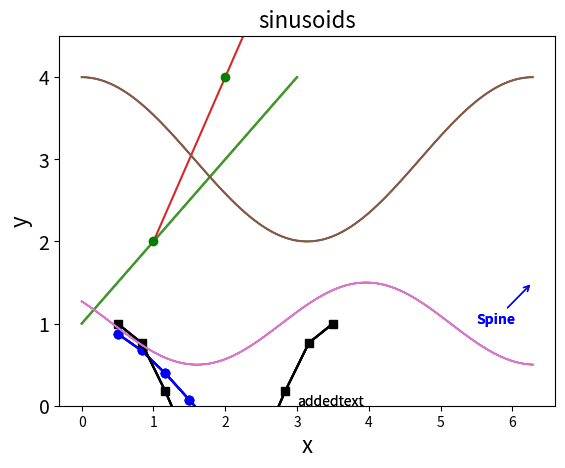
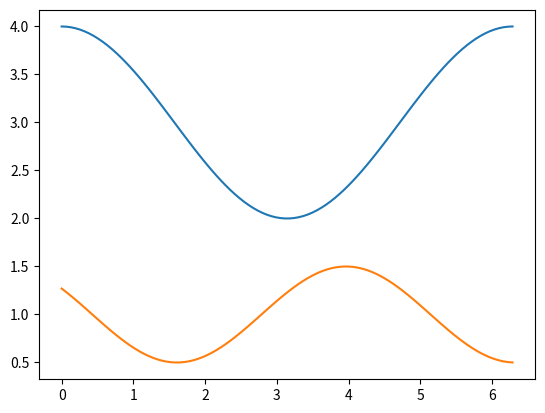
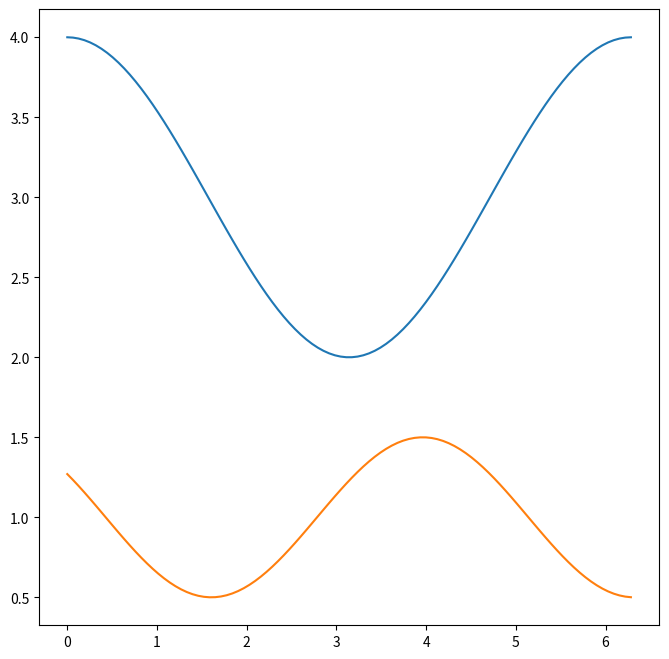
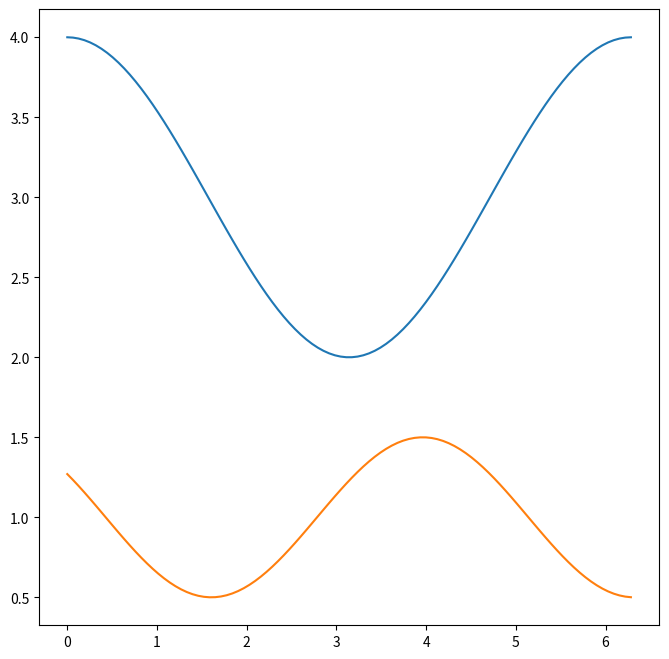
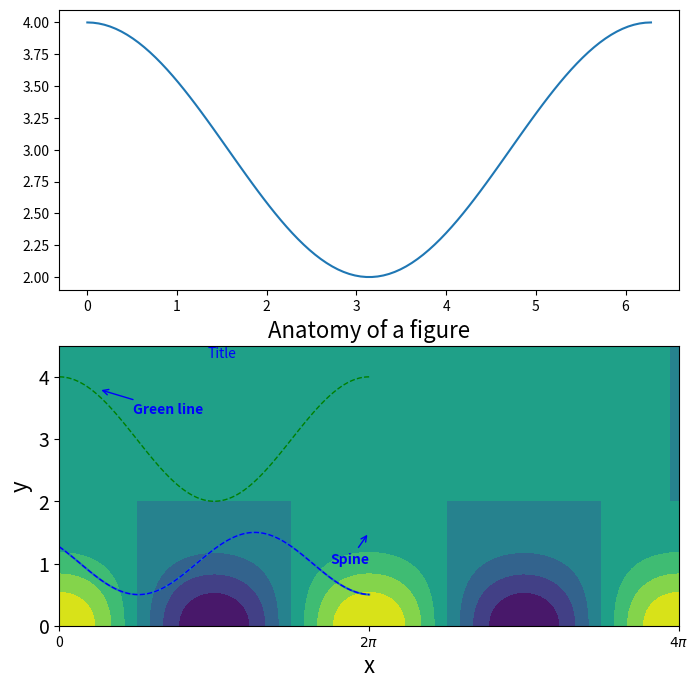
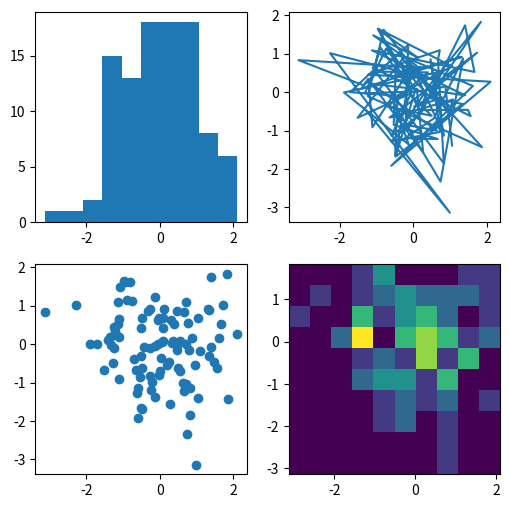
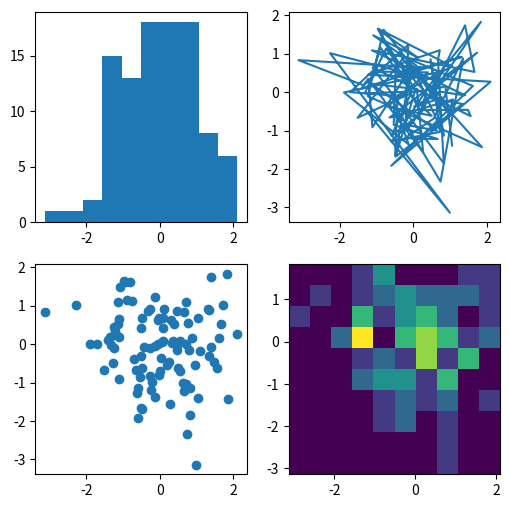

The matplotlib source for these figures, in order: (Note: this script raises an exception after producing the figures.)
%matplotlib inline
import matplotlib.pyplot as plt
import numpy as np

plt.plot([1,2,3,4])

plt.plot([1,2,3,4]);

plt.plot([1,2,3,4])
plt.show()

plt.plot([1,2,3,4],[2,4,6,8]);

plt.plot([1,2,3,4],[2,4,6,8],color='green',marker='o',linestyle='');

x = np.linspace(0.5, 3.5, 10)
y = np.cos(x)

plt.plot(x,y)
plt.show()

plt.plot(x,y,'bo')
plt.show()

plt.plot(x,y,'bo')
plt.ylabel('cos(x)')
plt.show()

x2 = np.linspace(0.5, 3.5, 10)
y2 = np.cos(2*np.pi/3*(x-0.5))

plt.plot(x,y,'bo')
plt.plot(x2,y2,'ks')
plt.ylabel('cos(x)')
plt.show()

plt.plot(x,y,'b')
plt.plot(x2,y2,'k')
plt.ylabel('cos(x)')
plt.show()

plt.plot(x,y,'b')
plt.plot(x2,y2,'k')
plt.ylabel('y')
plt.xlabel('x')
plt.show()

plt.plot(x,y,'b')
plt.plot(x2,y2,'k')
plt.ylabel('y',fontsize=16)
plt.xlabel('x',fontsize=16)
plt.title('cosines',fontsize=16)
plt.show()

plt.plot(x,y,'b')
plt.plot(x2,y2,'k')
plt.ylabel('y',fontsize=16)
plt.xlabel('x',fontsize=16)
plt.title('cosines',fontsize=16)
plt.savefig('cosines.png')

x = np.linspace(0, 2*np.pi, 100)
y1 = 3 + np.cos(x)
y2 = 1 + 0.5*np.cos(1+x/0.75)

plt.plot(x, y1, color='green', linestyle='-', linewidth=1)
plt.plot(x, y2, color='blue', linestyle='-', linewidth=1)

plt.ylim(0,4.5)
plt.yticks([0, 1, 2, 3, 4], fontsize=14)

plt.xlabel('x', fontsize=16)
plt.ylabel('y', fontsize=16)

plt.title('sinusoids', fontsize=16)

plt.text(3,0,'addedtext')

plt.annotate('Spine', xy=(6.28, 1.5), xytext=(5.5, 1.0),
            weight='bold', color='blue',
            arrowprops=dict(arrowstyle='->',
                            connectionstyle="arc3",
                            color='blue'))

plt.show();

x = np.linspace(0, 2*np.pi, 100)
y1 = 3 + np.cos(x)
y2 = 1 + 0.5*np.cos(1+x/0.75)

# Make these lines dashed
plt.plot(x, y1, color='green', linestyle='-', linewidth=1)
plt.plot(x, y2, color='blue', linestyle='-', linewidth=1)

plt.ylim(0,4.5)
# Make the x axis range from 0 to 2pi

plt.yticks([0, 1, 2, 3, 4], fontsize=14)
# Make the xticks at (0, pi, 2pi)

plt.xlabel('x', fontsize=16)
plt.ylabel('y', fontsize=16)

# Change this title to be "Anatomy of a figure"
plt.title('sinusoids', fontsize=16)

# Shift the following text to be below the title, make it more descriptive, color it blue 
plt.text(3,0,'addedtext')

# Use this annotation command to make another annotation pointing to the green line
plt.annotate('Spine', xy=(6.28, 1.5), xytext=(5.5, 1.0),
            weight='bold', color='blue',
            arrowprops=dict(arrowstyle='->',
                            connectionstyle="arc3",
                            color='blue'))

plt.show();

%load "assets/helpers/anatomy_figure.py"

x = np.linspace(0, 2*np.pi, 100)
y1 = 3 + np.cos(x)
y2 = 1 + 0.5*np.cos(1+x/0.75)

plt.plot(x,y1,x,y2)
plt.show()

fig = plt.figure()
ax = fig.add_subplot(111)

ax.plot(x,y1,x,y2)

plt.show()
#fig.show()

fig = plt.figure(figsize=(8,8))
ax = fig.add_subplot(1, 1, 1)

ax.plot(x,y1,x,y2)

plt.show()

fig,ax = plt.subplots(1,1,figsize=(8,8))

ax.plot(x,y1,x,y2)

plt.show()

fig,ax = plt.subplots(2,1,figsize=(8,8))

ax[0].plot(x,y1)
ax[1].plot(x,y2)

plt.show()

x = np.linspace(0, 2*np.pi, 100)
y1 = 3 + np.cos(x)
y2 = 1 + 0.5*np.cos(1+x/0.75)

# Make these lines dashed
plt.plot(x, y1, color='green', linestyle='--', linewidth=1)
plt.plot(x, y2, color='blue', linestyle='--', linewidth=1)

plt.ylim(0,4.5)
# Make the x axis range from 0 to 2pi
plt.xlim(0,2*np.pi)

plt.yticks([0, 1, 2, 3, 4], fontsize=14)
# Make the xticks at (0, pi, 2pi)
plt.xticks([0,np.pi,2*np.pi])

plt.xlabel('x', fontsize=16)
plt.ylabel('y', fontsize=16)

# Change this title to be "Anatomy of a figure"
plt.title('Anatomy of a figure', fontsize=16)

# Shift the following text to be below the title, make it more descriptive, color it blue 
plt.text(3,4.3,'Title',color='blue')

# Use this annotation command to make another annotation pointing to the green line
plt.annotate('Spine', xy=(6.28, 1.5), xytext=(5.5, 1.0),
            weight='bold', color='blue',
            arrowprops=dict(arrowstyle='->',
                            connectionstyle="arc3",
                            color='blue'))
plt.annotate('Green line', xy=(0.8, 3.8), xytext=(1.5, 3.4),
            weight='bold', color='blue',
            arrowprops=dict(arrowstyle='->',
                            connectionstyle="arc3",
                            color='blue'))

plt.show();

%load "assets/helpers/anatomy_figure_axes.py"

x = np.linspace(0.5, 3.5, 10)
y = np.cos(x)

plt.scatter(x,y)
plt.show()

plt.bar(x,y)
plt.show()

plt.bar(x,y,width=0.2)
plt.show()

plt.barh(x,y,height=0.2)
plt.show()

x = np.linspace(0, 4*np.pi, 100)
y = np.linspace(-2, 2, 100)
Xgrid, Ygrid = np.meshgrid(x,y)

f = np.exp(-Ygrid**2) * np.cos(Xgrid)

plt.contourf(f)

plt.show()

x = np.linspace(0, 4*np.pi, 100)
y = np.linspace(-2, 2, 100)
Xgrid, Ygrid = np.meshgrid(x,y)

f = np.exp(-Ygrid**2) * np.cos(Xgrid)

plt.contourf(Xgrid, Ygrid, f)

plt.show()

x = np.linspace(0, 4*np.pi, 100)
y = np.linspace(-2, 2, 100)
Xgrid, Ygrid = np.meshgrid(x,y)

f = np.exp(-Ygrid**2) * np.cos(Xgrid)

plt.contourf(Xgrid, Ygrid, f)
ax = plt.gca()
ax.set_xticks([0,2*np.pi,4*np.pi])
ax.set_xticklabels(['0','$2\pi$','$4\pi$'])

plt.show()

np.random.seed(19680801)
data = np.random.randn(2, 100)

fig, axs = plt.subplots(2, 2, figsize=(6, 6))
axs[0, 0].hist(data[0])
axs[1, 0].scatter(data[0], data[1])
axs[0, 1].plot(data[0], data[1])
axs[1, 1].hist2d(data[0], data[1])

plt.show()

np.random.seed(19680801)
data = np.random.randn(2, 100)

fig, axs = plt.subplots(2, 2, figsize=(6, 6))

# for hist, use the parameters "width" and "bins" to experiment with different hist plots
axs[0, 0].hist(data[0])

# give this scatter plot y range of (-3.5,3.5), x range of (-4,4), and make the points green
axs[1, 0].scatter(data[0], data[1])

# make the lines dotted
axs[0, 1].plot(data[0], data[1])

axs[1, 1].hist2d(data[0], data[1])

plt.show()

%load "assets/helpers/quad_figure.py"

# This import registers the 3D projection, but is otherwise unused.
from mpl_toolkits.mplot3d import Axes3D  # noqa: F401 unused import
from matplotlib import cm

fig = plt.figure()
ax = fig.gca(projection='3d')

# Make data.
X = np.arange(-5, 5, 0.25)
Y = np.arange(-5, 5, 0.25)
X, Y = np.meshgrid(X, Y)
R = np.sqrt(X**2 + Y**2)
Z = np.sin(R)

# Plot the surface.
surf = ax.plot_surface(X, Y, Z, cmap=cm.coolwarm, linewidth=0, antialiased=False)

# Customize the z axis.
ax.set_zlim(-1.01, 1.01)

plt.show()

# This import registers the 3D projection, but is otherwise unused.
from mpl_toolkits.mplot3d import Axes3D  # noqa: F401 unused import
from matplotlib import cm

fig = plt.figure()
ax = fig.gca(projection='3d')

# Make data.
X = np.arange(-5, 5, 0.25)
Y = np.arange(-5, 5, 0.25)
X, Y = np.meshgrid(X, Y)
R = np.sqrt(X**2 + Y**2)
Z = np.sin(R)

# Plot the surface.
surf = ax.plot_surface(X, Y, Z, cmap=cm.coolwarm, linewidth=0, antialiased=False)

# Customize the z axis.
ax.set_zlim(-1.01, 1.01)

plt.show()

%load "assets/helpers/3d-figure.py"